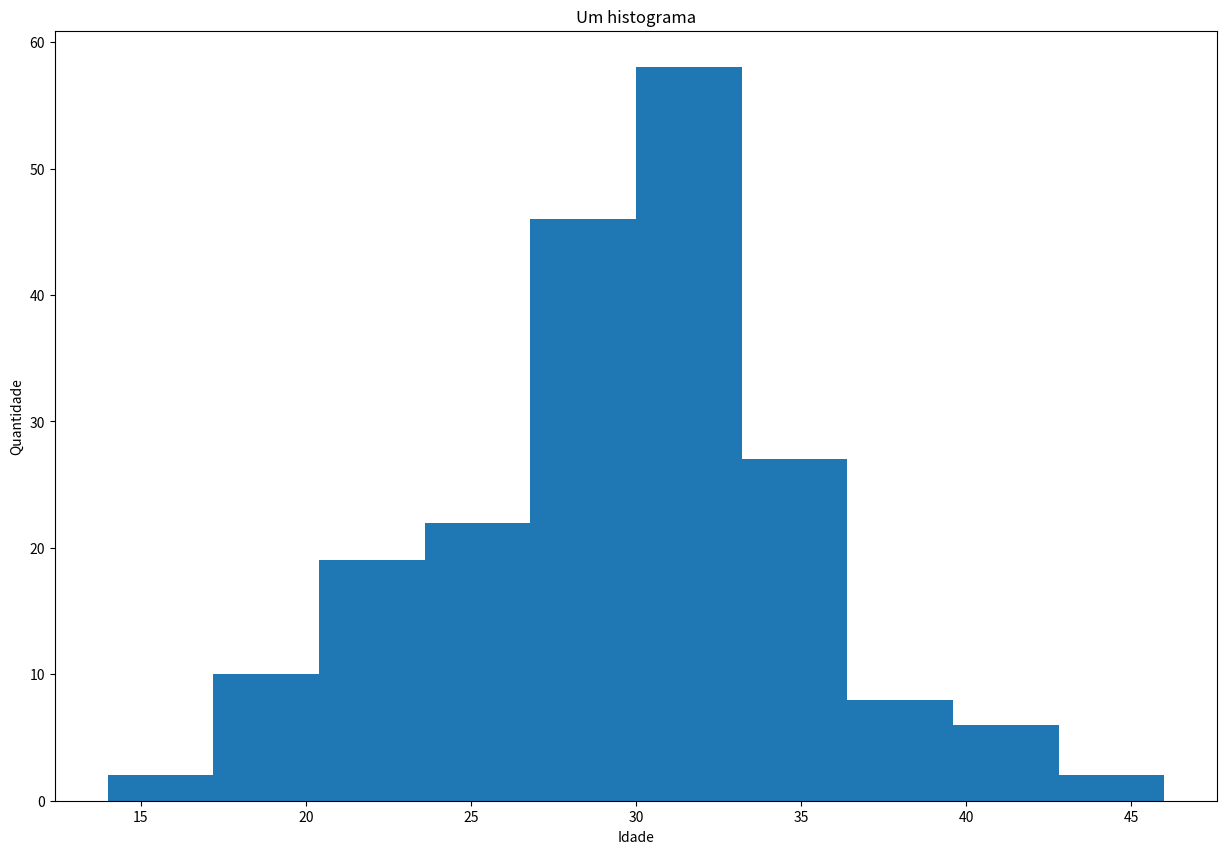

Write Python code to recreate this figure.
import matplotlib.pyplot as plt
import numpy as np


(fig,ax) = plt.subplots(1,1,figsize= (15,10))

ax.set_title('Um histograma')
ax.set_xlabel('Idade')
ax.set_ylabel('Quantidade')

idades = np.random.normal(30,5, size=200).astype(int)
ax.hist(idades)

plt.savefig('./grafico.png')